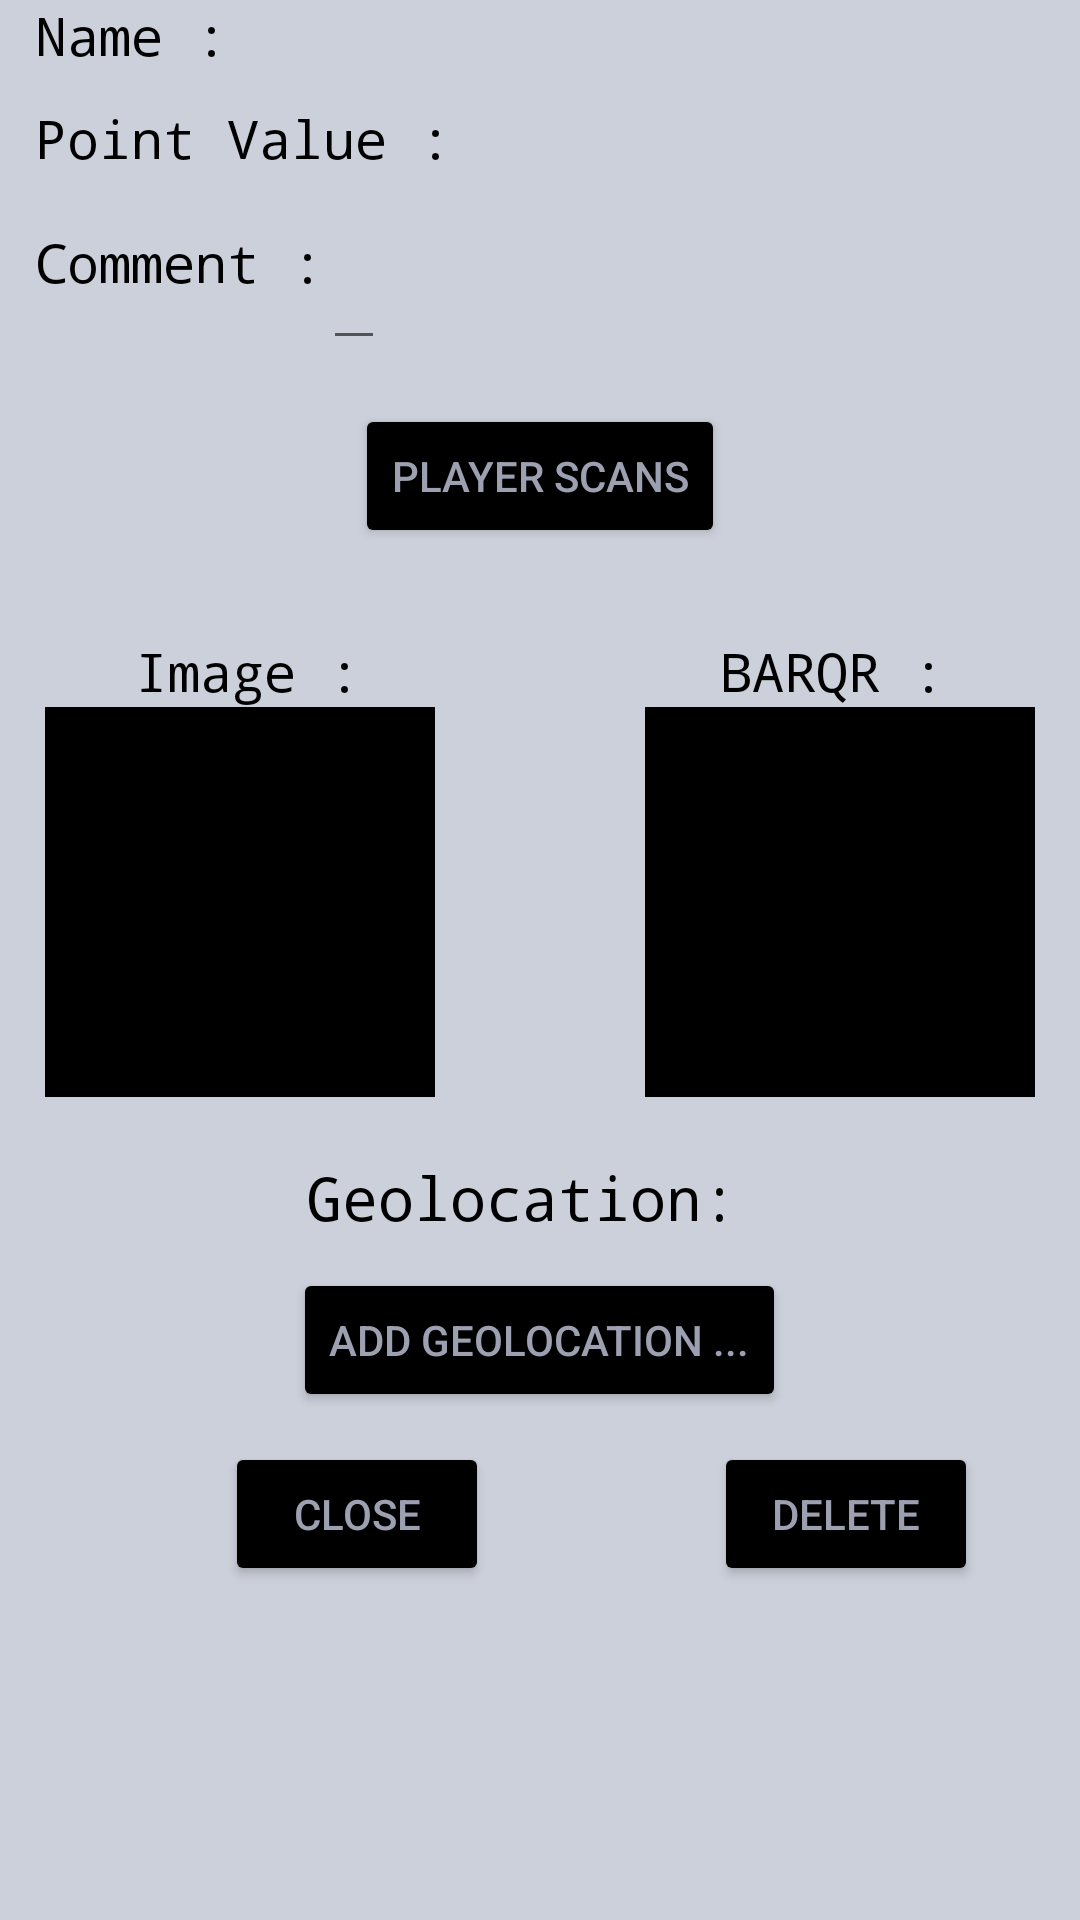

Here is an Android app screen rendered from its layout file. Give the layout XML and the strings, colors and styles it references.
<!-- AndroidManifest.xml: application theme Theme.BARQRXMLs -->
<!-- res/layout/barqr_code.xml -->
<?xml version="1.0" encoding="utf-8"?>
<LinearLayout xmlns:android="http://schemas.android.com/apk/res/android"
    android:layout_width="match_parent"
    android:layout_height="match_parent"
    android:orientation="vertical"
    android:background="#ccd0da"
    >
    <LinearLayout
        android:layout_width="wrap_content"
        android:layout_height="wrap_content"
        android:orientation="horizontal"
        >
        <TextView
            android:layout_width="wrap_content"
            android:layout_height="wrap_content"
            android:text="Name :"
            android:textColor="#000"
            android:fontFamily="monospace"
            android:textSize="3mm"
            android:paddingLeft="2mm"
            />
        <TextView
            android:id="@+id/nameField"
            android:layout_width="wrap_content"
            android:layout_height="wrap_content"
            android:textSize="2.5mm"
            android:fontFamily="monospace"
            android:layout_marginTop="2.5mm"
            />
    </LinearLayout>
    <LinearLayout
        android:layout_width="wrap_content"
        android:layout_height="wrap_content"
        android:orientation="horizontal"
        >
        <TextView
            android:layout_width="wrap_content"
            android:layout_height="wrap_content"
            android:text="Point Value :"
            android:textColor="#000"
            android:fontFamily="monospace"
            android:textSize="3mm"
            android:paddingLeft="2mm"
            />
        <TextView
            android:id="@+id/pointsField"
            android:layout_width="wrap_content"
            android:layout_height="wrap_content"
            android:textSize="2.5mm"
            android:fontFamily="monospace"
            android:layout_marginTop="2.5mm"
            />
    </LinearLayout>
    <LinearLayout
        android:layout_width="wrap_content"
        android:layout_height="wrap_content"
        android:orientation="horizontal"
        >
        <TextView
            android:layout_width="wrap_content"
            android:layout_height="wrap_content"
            android:text="Comment :"
            android:textColor="#000"
            android:fontFamily="monospace"
            android:textSize="3mm"
            android:paddingLeft="2mm"
            />
        <EditText
            android:id="@+id/commentField"
            android:layout_width="wrap_content"
            android:layout_height="wrap_content"
            android:textSize="2.5mm"
            android:fontFamily="monospace"
            android:layout_marginTop="2.5mm"
            />
    </LinearLayout>

    <Button
        android:id="@+id/playerScansButton"
        android:layout_width="wrap_content"
        android:layout_height="wrap_content"
        android:text="Player Scans"
        android:layout_marginTop="2.5mm"
        android:layout_gravity="center"
        android:backgroundTint="#000"
        android:textColor="#9ca0b0"
        android:layout_marginBottom="5mm"
        />
    <LinearLayout
        android:layout_width="wrap_content"
        android:layout_height="wrap_content"
        android:orientation="horizontal"
        android:layout_gravity="center"
        >
    <TextView
        android:layout_width="wrap_content"
        android:layout_height="wrap_content"
        android:text="Image :"
        android:textColor="#000"
        android:fontFamily="monospace"
        android:textSize="3mm"
        />
    <TextView
        android:layout_width="wrap_content"
        android:layout_height="wrap_content"
        android:text="BARQR :"
        android:textColor="#000"
        android:fontFamily="monospace"
        android:textSize="3mm"
        android:paddingLeft="120dp"
        />
    </LinearLayout>

    <LinearLayout
        android:layout_width="wrap_content"
        android:layout_height="wrap_content"
        android:layout_gravity="center"
        >
        <ImageView
            android:id="@+id/myImage"
            android:layout_width="130dp"
            android:layout_height="130dp"
            android:background="#000"
            />
        <ImageView
            android:id="@+id/barQRImage"
            android:layout_width="130dp"
            android:layout_height="130dp"
            android:layout_marginLeft="70dp"
            android:background="#000"
            />
    </LinearLayout>

    <TextView
        android:layout_width="wrap_content"
        android:layout_height="wrap_content"
        android:text="Geolocation: "
        android:textColor="#000"
        android:fontFamily="monospace"
        android:textSize="20dp"
        android:layout_marginTop="20dp"
        android:layout_gravity="center"
        />
    <Button
        android:id="@+id/addGeolocationButton"
        android:layout_width="wrap_content"
        android:layout_height="wrap_content"
        android:text="Add Geolocation ..."
        android:layout_marginTop="10dp"
        android:layout_gravity="center"
        android:backgroundTint="#000"
        android:textColor="#9ca0b0"
        android:layout_marginBottom="10dp"
        />

    <LinearLayout
        android:layout_width="wrap_content"
        android:layout_height="wrap_content"
        android:orientation="horizontal"
        >
        <Button
            android:id="@+id/closeButton"
            android:layout_width="wrap_content"
            android:layout_height="wrap_content"
            android:text="Close"
            android:layout_marginTop="10dp"
            android:layout_marginLeft="75dp"
            android:layout_gravity="center"
            android:backgroundTint="#000"
            android:textColor="#9ca0b0"
            android:layout_marginBottom="30dp"
            />
        <Button
            android:id="@+id/deleteCodeButton"
            android:layout_width="wrap_content"
            android:layout_height="wrap_content"
            android:text="Delete"
            android:layout_marginTop="10dp"
            android:layout_marginLeft="75dp"
            android:layout_gravity="center"
            android:backgroundTint="#000"
            android:textColor="#9ca0b0"
            android:layout_marginBottom="30dp"
            />
    </LinearLayout>



</LinearLayout>
<!-- resources referenced by this layout -->
<resources>
  <style name="Theme.BARQRXMLs" parent="Theme.MaterialComponents.DayNight.NoActionBar">
          
          <item name="android:fontFamily">sans-serif-medium</item>
  
          <item name="colorPrimary">@color/purple_500</item>
          <item name="colorPrimaryVariant">@color/purple_700</item>
          <item name="colorOnPrimary">@color/white</item>
          
          <item name="colorSecondary">@color/teal_200</item>
          <item name="colorSecondaryVariant">@color/teal_700</item>
          <item name="colorOnSecondary">@color/black</item>
          
          <item name="android:statusBarColor">?attr/colorPrimaryVariant</item>
          
      </style>
  <color name="purple_500">#070707</color>
  <color name="purple_700">#81D4FA</color>
  <color name="white">#FFFFFFFF</color>
  <color name="teal_200">#FF03DAC5</color>
  <color name="teal_700">#FF018786</color>
  <color name="black">#FF000000</color>
</resources>
